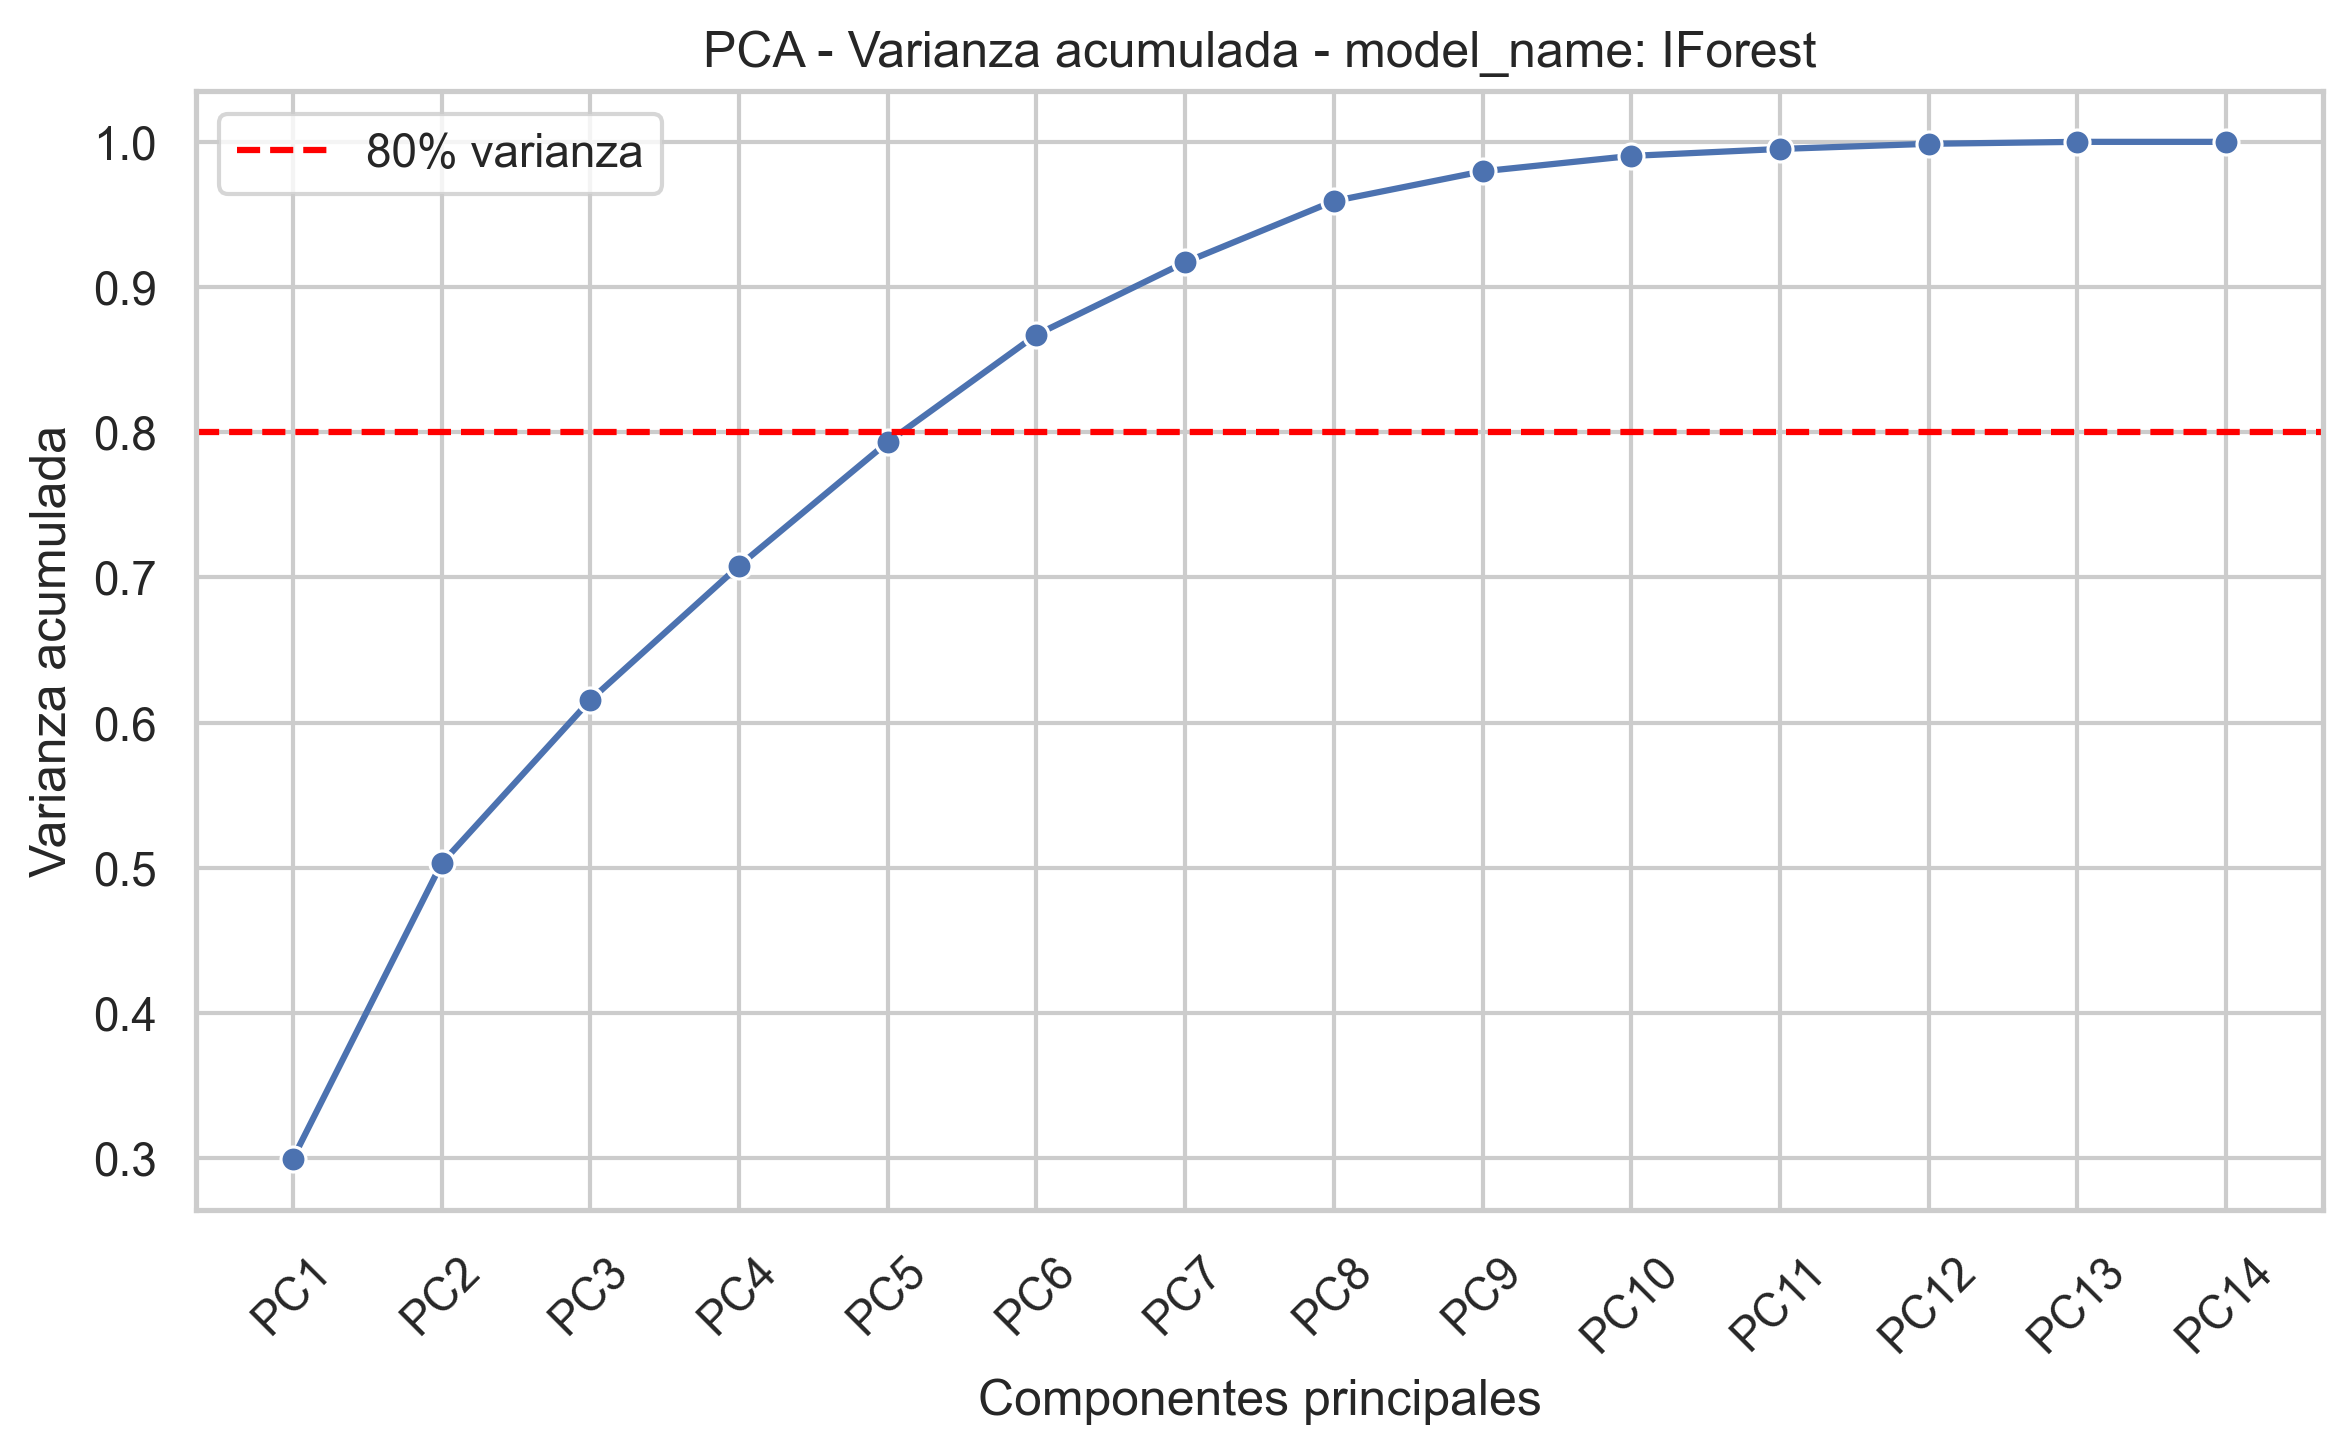

The data file committed next to this chart (first rows):
component, explained_variance_ratio, cumulative_variance
PC1, 0.2996, 0.2996
PC2, 0.2034, 0.503
PC3, 0.1125, 0.6155
PC4, 0.09251, 0.708
PC5, 0.08514, 0.7931
PC6, 0.07401, 0.8671
PC7, 0.04991, 0.917
PC8, 0.04215, 0.9592
PC9, 0.0205, 0.9797
PC10, 0.01061, 0.9903
PC11, 0.004791, 0.9951
PC12, 0.003552, 0.9987
PC13, 0.001349, 1.0
PC14, 5.677265250548608e-35, 1.0
